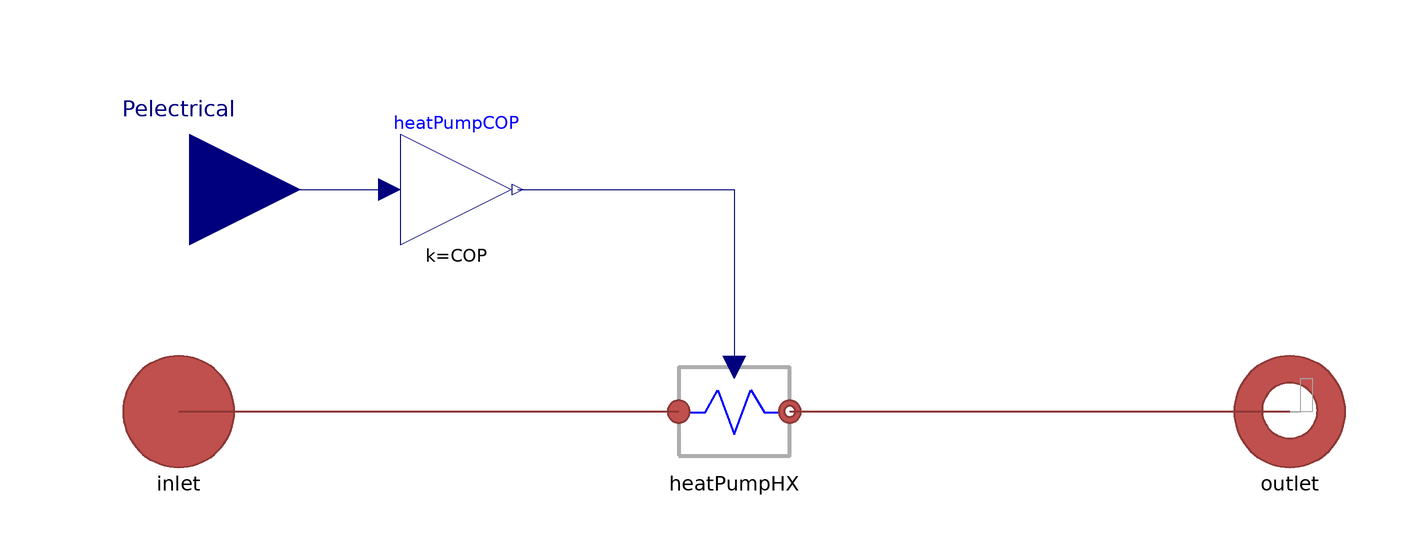

This picture is the connection diagram that the Modelica source below describes through its graphical annotations.

model HeatPump
  "Model a simplified static HeatPump, with a fixed COP"
  extends MultiEnergySystem.DistrictHeatingNetwork.Interfaces.PartialTwoPort;

  parameter Real COP = 2.5 "Fixed COP Value";
  Modelica.Blocks.Math.Gain heatPumpCOP(k = COP) annotation (
    Placement(visible = true, transformation(origin = {-50, 40}, extent = {{-10, -10}, {10, 10}}, rotation = 0)));
  Modelica.Blocks.Interfaces.RealInput Pelectrical annotation (
    Placement(visible = true, transformation(origin = {-98, 40}, extent = {{-20, -20}, {20, 20}}, rotation = 0), iconTransformation(origin={0,60},     extent = {{-20, -20}, {20, 20}}, rotation = -90)));
  MultiEnergySystem.DistrictHeatingNetwork.Components.BaseClass.PowerTransfer heatPumpHX
    annotation (Placement(visible=true, transformation(origin = {-2, 0},extent={{-8,-10},{12,10}},
          rotation=0)));
equation
  connect(Pelectrical, heatPumpCOP.u) annotation (
    Line(points = {{-98, 40}, {-62, 40}}, color = {0, 0, 127}));
  connect(heatPumpCOP.y, heatPumpHX.Ptransfer) annotation (Line(points={{-39,40},
          {0,40},{0,8}},                       color={0,0,127}));

  connect(outlet, outlet) annotation (Line(points={{100,0},{102,0},{102,6},{104,
          6},{104,0},{100,0}},  color={168,168,168}));
  connect(inlet, inlet)
    annotation (Line(points={{-100,0},{-100,0}}, color={168,168,168}));
  connect(heatPumpHX.inlet, inlet) annotation (Line(
      points={{-10,0},{-100,0}},
      color={140,56,54},
      thickness=0.5));
  connect(outlet, heatPumpHX.outlet) annotation (Line(
      points={{100,0},{10,0}},
      color={140,56,54},
      thickness=0.5));
annotation (
    Diagram(coordinateSystem(extent = {{-120, 60}, {100, -20}})),
    Icon(graphics={  Rectangle(origin={0,-8},   fillColor = {171, 171, 171}, fillPattern = FillPattern.Solid, extent = {{-100, 60}, {100, -60}}), Rectangle(origin = {47, -33}, fillColor = {112, 112, 112}, fillPattern = FillPattern.Solid, extent = {{-33, 3}, {33, -3}}), Rectangle(origin = {47, 13}, fillColor = {112, 112, 112}, fillPattern = FillPattern.Solid, extent = {{-33, 3}, {33, -3}}), Rectangle(origin = {47, -3}, fillColor = {112, 112, 112}, fillPattern = FillPattern.Solid, extent = {{-33, 3}, {33, -3}}), Rectangle(origin = {47, -19}, fillColor = {112, 112, 112}, fillPattern = FillPattern.Solid, extent = {{-33, 3}, {33, -3}}), Rectangle(origin = {47, 29}, fillColor = {112, 112, 112}, fillPattern = FillPattern.Solid, extent = {{-33, 3}, {33, -3}}), Ellipse(origin={-40,0},    fillColor = {255, 255, 255}, fillPattern = FillPattern.Solid, extent = {{-40, 40}, {40, -40}}), Polygon(origin = {-36, 0}, lineColor = {255, 170, 0}, fillColor = {255, 255, 0}, fillPattern = FillPattern.Solid, lineThickness = 1, points = {{14, 30}, {-4, 30}, {-16, -4}, {-2, 0}, {-14, -30}, {16, 12}, {4, 8}, {4, 8}, {14, 30}})}));
end HeatPump;